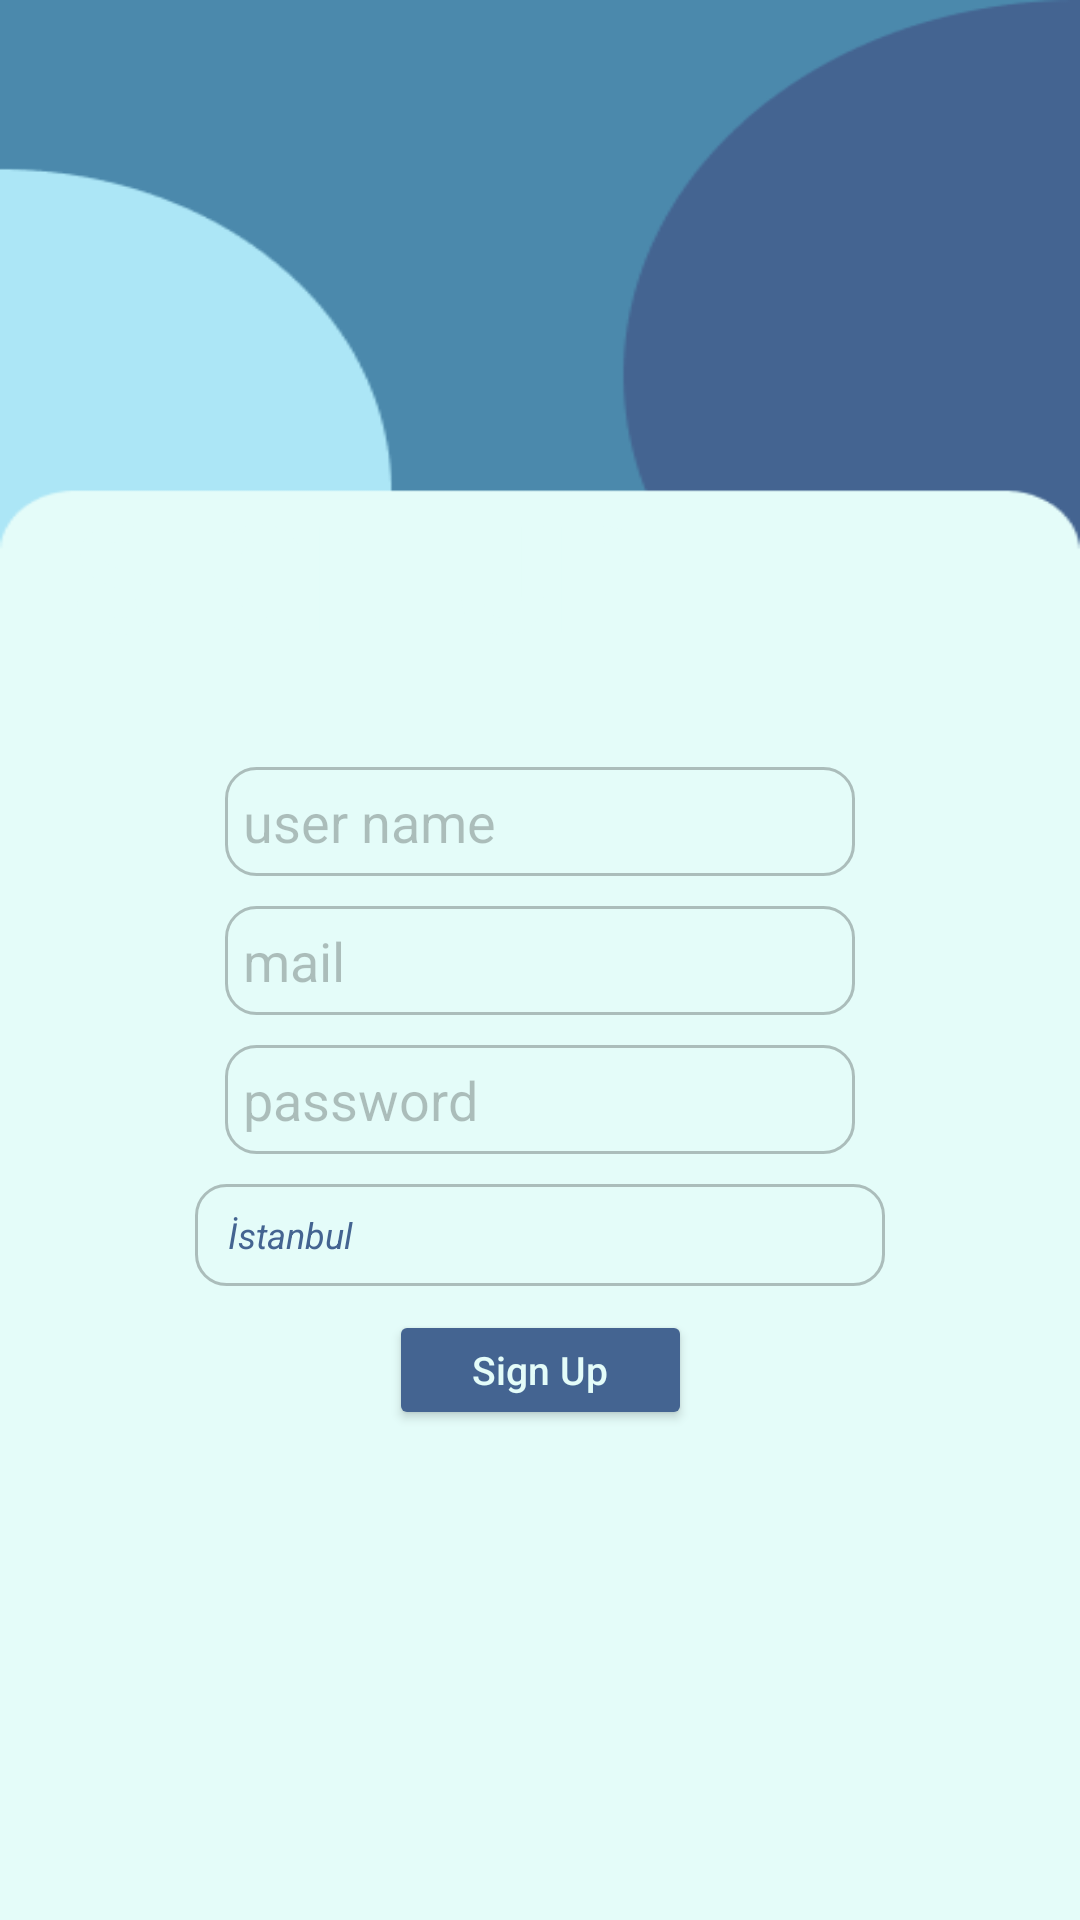

The Android layout XML behind this screen, and the referenced resources:
<!-- AndroidManifest.xml: application theme Theme.RealEstate_App -->
<!-- res/layout/activity_sign_up_page.xml -->
<?xml version="1.0" encoding="utf-8"?>
<androidx.constraintlayout.widget.ConstraintLayout xmlns:android="http://schemas.android.com/apk/res/android"
    xmlns:app="http://schemas.android.com/apk/res-auto"
    xmlns:tools="http://schemas.android.com/tools"
    android:layout_width="match_parent"
    android:layout_height="match_parent"
    android:background="@drawable/backgraund"
    tools:context=".Page.SignUp_Page">



    <LinearLayout
        android:id="@+id/linearLayout"
        android:layout_width="match_parent"
        android:layout_height="wrap_content"
        android:gravity="center"
        android:orientation="vertical"
        app:layout_constraintBottom_toBottomOf="parent"
        app:layout_constraintTop_toTopOf="parent"
        tools:layout_editor_absoluteX="-16dp">


        <EditText
            android:id="@+id/userNameSignUp_et"
            android:layout_width="wrap_content"
            android:layout_height="wrap_content"
            android:background="@drawable/spinner_backgraund"
            android:ems="10"
            android:hint="user name"
            android:textColorHint="#40000000"
            android:inputType="textPersonName"
            android:padding="6dp"
            android:textColor="@color/d"/>

        <TextView
            android:layout_width="match_parent"
            android:layout_height="10dp"></TextView>


        <EditText
            android:id="@+id/mailSignUp_et"
            android:layout_width="wrap_content"
            android:layout_height="wrap_content"
            android:background="@drawable/spinner_backgraund"
            android:ems="10"
            android:textColorHint="#40000000"
            android:hint="mail"
            android:inputType="textEmailAddress"
            android:padding="6dp"
            android:textColor="@color/d"/>


        <TextView
            android:layout_width="match_parent"
            android:layout_height="10dp"></TextView>

        <EditText

            android:id="@+id/passwordSignUp_et"
            android:layout_width="wrap_content"
            android:layout_height="wrap_content"
            android:background="@drawable/spinner_backgraund"
            android:ems="10"
            android:hint="password"
            android:inputType="textPassword"
            android:textColorHint="#40000000"
            android:padding="6dp"
            android:textColor="@color/d"/>

    </LinearLayout>


    <Button
        android:id="@+id/signUpButton_btn"
        android:layout_width="101dp"
        android:layout_height="40dp"
        android:layout_marginTop="8dp"
        android:backgroundTint="@color/d"
        android:text="Sign Up"
        android:textAllCaps="false"
        android:textColor="@color/a"
        android:textSize="13dp"
        app:layout_constraintEnd_toEndOf="parent"
        app:layout_constraintStart_toStartOf="parent"
        app:layout_constraintTop_toBottomOf="@+id/location_spn" />

    <Spinner
        android:id="@+id/location_spn"
        android:layout_width="230dp"
        android:layout_height="34dp"
        android:layout_marginTop="10dp"
        android:entries="@array/Locaitons"
        app:layout_constraintEnd_toEndOf="parent"
        app:layout_constraintHorizontal_bias="0.5"
        app:layout_constraintStart_toStartOf="parent"
        app:layout_constraintTop_toBottomOf="@+id/linearLayout"
        android:background="@drawable/spinner_backgraund"
        android:spinnerMode="dropdown"
        android:theme="@style/Spinner"/>

    <TextView
        android:id="@+id/textView3"
        android:layout_width="wrap_content"
        android:layout_height="wrap_content"
        android:layout_marginStart="24dp"
        android:layout_marginTop="158dp"
        android:text="SIGN UP"
        android:textColor="@color/a"
        android:textSize="50dp"
        android:textStyle="bold"
        app:layout_constraintStart_toStartOf="parent"
        app:layout_constraintTop_toTopOf="parent" />


</androidx.constraintlayout.widget.ConstraintLayout>
<!-- resources referenced by this layout -->
<resources>
  <color name="a">#E4FCF9</color>
  <color name="d">#446491</color>
  <!-- drawable spinner_backgraund (drawable) -->
  <?xml version="1.0" encoding="utf-8"?>
  <selector xmlns:android="http://schemas.android.com/apk/res/android">
  
      <item android:state_enabled="true" android:state_focused="true">
  
  
  
          <shape android:shape="rectangle">
              <solid android:color="#00000000"/>
              <corners android:radius="10dp"/>
              <stroke android:width="1dp" android:color="#80000000"/>
          </shape>
      </item>
  
  
      <item android:state_enabled="true">
  
          <shape android:shape="rectangle">
              <corners android:radius="10dp"/>
              <stroke android:width="1dp" android:color="#40000000"/>
          </shape>
      </item>
  
  </selector>
  <style name="Spinner" parent="Widget.AppCompat.Light.DropDownItem.Spinner">
              <item name="android:paddingStart">3dp</item>
              <item name="android:paddingEnd">3dp</item>
              <item name="android:textColor">@color/d</item>
              <item name="android:textSize">12sp</item>
              <item name="android:textStyle">italic</item>
              <item name="android:background">@color/a</item>
          </style>
  <style name="Theme.RealEstate_App" parent="Theme.MaterialComponents.NoActionBar">
          <item name="colorPrimary">@color/purple_500</item>
          <item name="colorPrimaryVariant">@color/purple_700</item>
          <item name="colorOnPrimary">@color/white</item>
          
          <item name="colorSecondary">@color/teal_200</item>
          <item name="colorSecondaryVariant">@color/teal_700</item>
          <item name="colorOnSecondary">@color/black</item>
          
          <item name="android:statusBarColor" tools:targetApi="l">@color/c</item>
          
      </style>
  <color name="purple_500">#FF6200EE</color>
  <color name="purple_700">#FF3700B3</color>
  <color name="white">#FFFFFFFF</color>
  <color name="teal_200">#FF03DAC5</color>
  <color name="teal_700">#FF018786</color>
  <color name="black">#FF000000</color>
  <color name="c">#4B89AC</color>
</resources>
